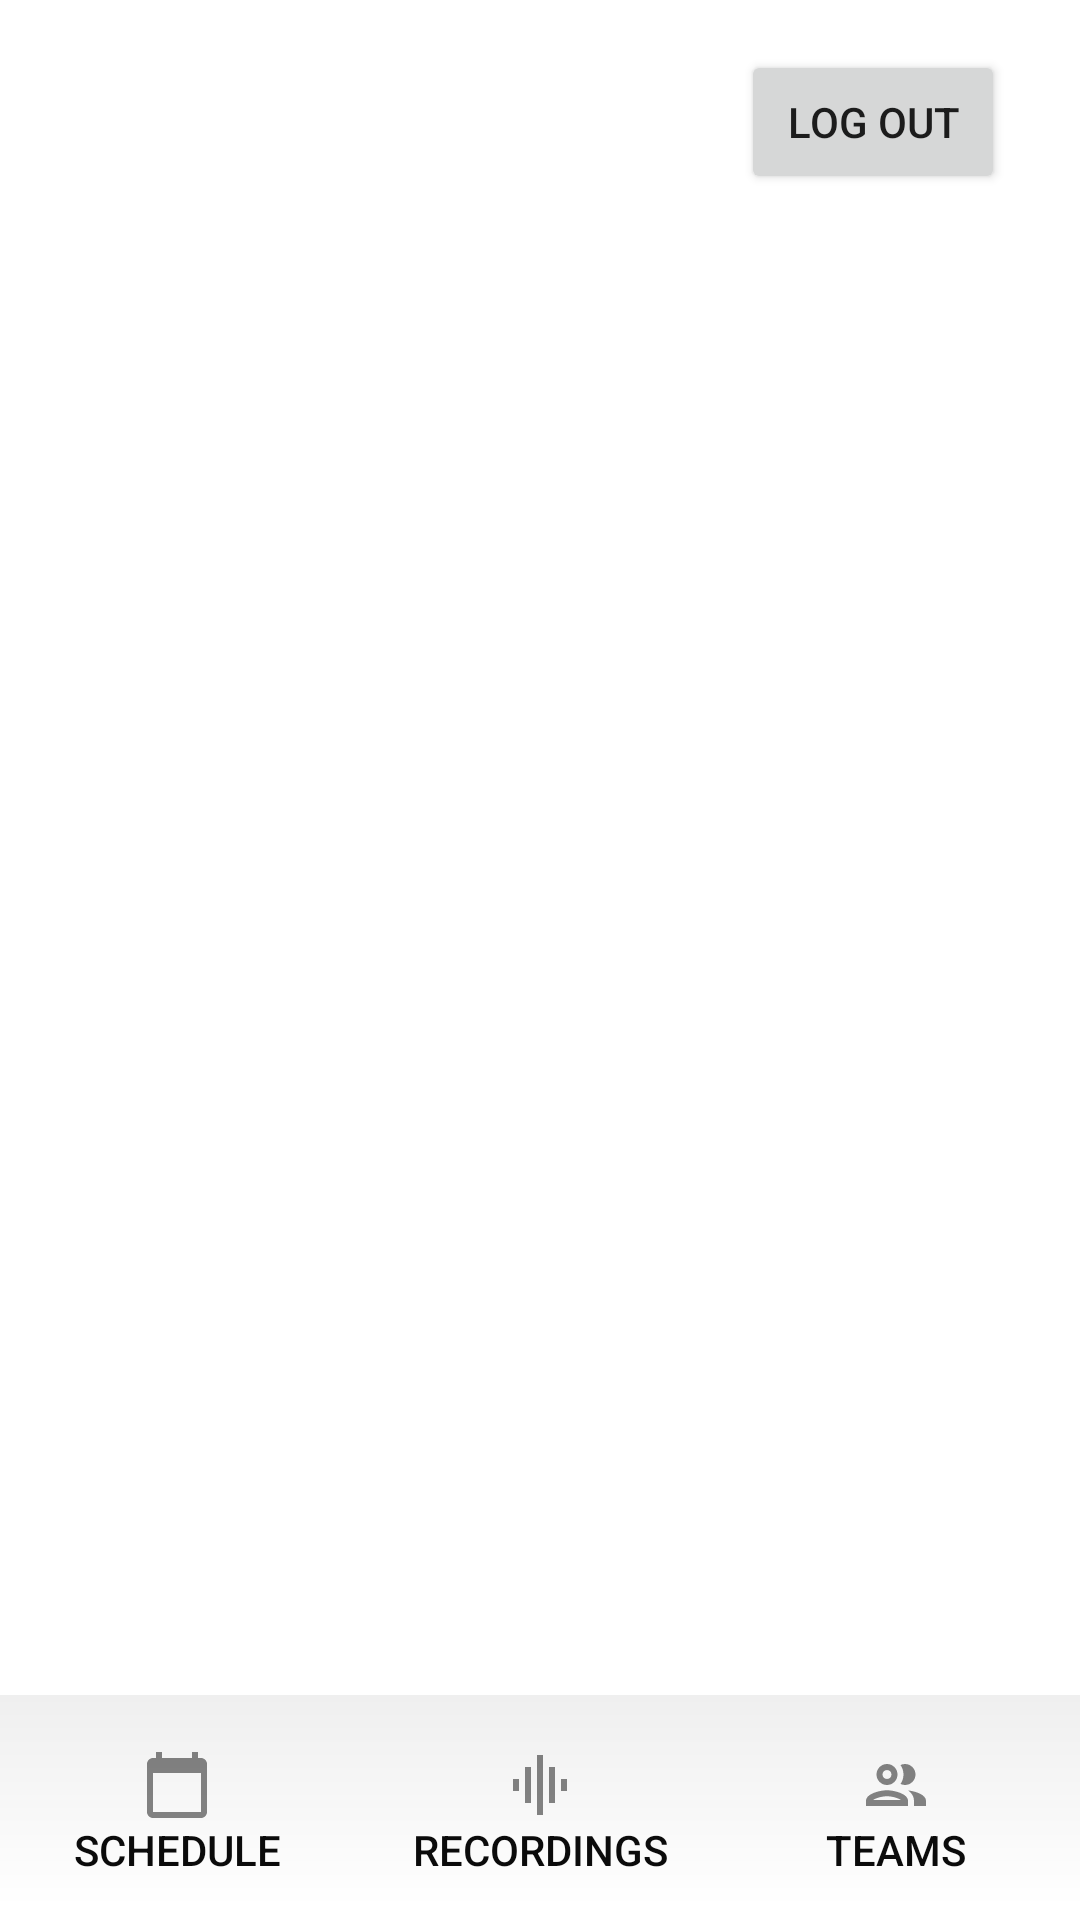

Here is an Android app screen rendered from its layout file. Give the layout XML and the strings, colors and styles it references.
<!-- AndroidManifest.xml: application theme Theme.InterviewLogApp -->
<!-- res/layout/activity_researcher_panel.xml -->
<?xml version="1.0" encoding="utf-8"?>
<androidx.constraintlayout.widget.ConstraintLayout xmlns:android="http://schemas.android.com/apk/res/android"
    xmlns:app="http://schemas.android.com/apk/res-auto"
    xmlns:tools="http://schemas.android.com/tools"
    android:layout_width="match_parent"
    android:layout_height="match_parent"
    android:layout_gravity="center"
    tools:context=".ResearcherPanel">

    <TextView
        android:id="@+id/bottomBanner"
        android:layout_width="411dp"
        android:layout_height="71dp"
        android:layout_marginBottom="4dp"
        android:background="@drawable/below_shadow"
        android:elevation="10dp"
        app:layout_constraintBottom_toBottomOf="parent"
        app:layout_constraintEnd_toEndOf="parent"
        app:layout_constraintHorizontal_bias="1.0"
        app:layout_constraintStart_toStartOf="parent" />

    <Button
        android:id="@+id/logoutButton"
        android:layout_width="wrap_content"
        android:layout_height="wrap_content"
        android:layout_marginEnd="25dp"
        android:layout_marginRight="25dp"
        android:text="Log Out"
        app:layout_constraintBottom_toBottomOf="parent"
        app:layout_constraintEnd_toEndOf="parent"
        app:layout_constraintHorizontal_bias="1.0"
        app:layout_constraintStart_toStartOf="parent"
        app:layout_constraintTop_toTopOf="parent"
        app:layout_constraintVertical_bias="0.028" />

    <Button
        android:id="@+id/scheduleButton"
        style="@style/Widget.AppCompat.Button.Borderless"
        android:layout_width="wrap_content"
        android:layout_height="wrap_content"

        android:layout_marginEnd="20dp"
        android:layout_marginRight="20dp"
        android:layout_marginBottom="4dp"
        android:drawableTop="@drawable/calendar"
        android:text="schedule"
        android:textColor="#0B0B0B"
        android:textIsSelectable="false"
        app:backgroundTint="#FFFFFF"
        app:iconTint="#040404"
        app:layout_constraintBottom_toBottomOf="parent"
        app:layout_constraintEnd_toStartOf="@+id/allVoiceButton" />

    <Button
        android:id="@+id/allVoiceButton"
        style="@style/Widget.AppCompat.Button.Borderless"
        android:layout_width="wrap_content"
        android:layout_height="wrap_content"
        android:layout_marginBottom="4dp"
        android:drawableTop="@drawable/voice"
        android:text="Recordings"
        android:textColor="#0B0B0B"
        android:textIsSelectable="false"
        app:backgroundTint="#FFFFFF"
        app:iconTint="#040404"
        app:layout_constraintBottom_toBottomOf="parent"
        app:layout_constraintEnd_toEndOf="parent"
        app:layout_constraintStart_toStartOf="parent" />

    <Button
        android:id="@+id/teamButton"
        style="@style/Widget.AppCompat.Button.Borderless"
        android:layout_width="wrap_content"
        android:layout_height="wrap_content"
        android:layout_marginStart="20dp"
        android:layout_marginLeft="20dp"
        android:layout_marginBottom="4dp"
        android:drawableTop="@drawable/team_icon"
        android:text="Teams"
        android:textColor="#0B0B0B"
        android:textIsSelectable="false"
        app:backgroundTint="#FFFFFF"
        app:iconTint="#040404"
        app:layout_constraintBottom_toBottomOf="parent"
        app:layout_constraintStart_toEndOf="@+id/allVoiceButton" />

    <Button
        android:id="@+id/addAppointment"
        android:layout_width="51dp"
        android:layout_height="51dp"
        android:layout_marginBottom="104dp"
        android:background="@drawable/roundbutton"
        android:gravity="center_horizontal|top"
        app:backgroundTint="#F07167"
        app:icon="@drawable/add"
        app:iconGravity="top"
        app:iconPadding="10dp"
        app:iconSize="30dp"
        app:iconTint="#FFFFFF"
        app:layout_constraintBottom_toBottomOf="parent"
        app:layout_constraintEnd_toEndOf="parent"
        app:layout_constraintHorizontal_bias="0.927"
        app:layout_constraintStart_toStartOf="parent" />

    <androidx.recyclerview.widget.RecyclerView
        android:id="@+id/partList"
        android:layout_width="match_parent"
        android:layout_height="407dp"
        app:layout_constraintBottom_toBottomOf="parent"
        app:layout_constraintEnd_toEndOf="parent"
        app:layout_constraintHorizontal_bias="0.0"
        app:layout_constraintStart_toStartOf="parent"
        app:layout_constraintTop_toBottomOf="@+id/logoutButton"
        app:layout_constraintVertical_bias="0.21" />


</androidx.constraintlayout.widget.ConstraintLayout>
<!-- resources referenced by this layout -->
<resources>
  <!-- drawable below_shadow (drawable) -->
  <?xml version="1.0" encoding="utf-8"?>
  <shape xmlns:android="http://schemas.android.com/apk/res/android">
      <gradient
          android:startColor="#10000000"
          android:endColor="@android:color/transparent"
          android:angle="270" >
      </gradient>
  </shape>
  <!-- drawable calendar (drawable-anydpi) -->
  <vector xmlns:android="http://schemas.android.com/apk/res/android"
      android:width="24dp"
      android:height="24dp"
      android:viewportWidth="24"
      android:viewportHeight="24"
      android:tint="#333333"
      android:alpha="0.6">
    <path
        android:fillColor="#FF000000"
        android:pathData="M20,3h-1L19,1h-2v2L7,3L7,1L5,1v2L4,3c-1.1,0 -2,0.9 -2,2v16c0,1.1 0.9,2 2,2h16c1.1,0 2,-0.9 2,-2L22,5c0,-1.1 -0.9,-2 -2,-2zM20,21L4,21L4,8h16v13z"/>
  </vector>
  <!-- drawable team_icon (drawable-anydpi) -->
  <vector xmlns:android="http://schemas.android.com/apk/res/android"
      android:width="24dp"
      android:height="24dp"
      android:viewportWidth="24"
      android:viewportHeight="24"
      android:tint="#333333"
      android:alpha="0.6">
    <path
        android:fillColor="#FF000000"
        android:pathData="M9,13.75c-2.34,0 -7,1.17 -7,3.5L2,19h14v-1.75c0,-2.33 -4.66,-3.5 -7,-3.5zM4.34,17c0.84,-0.58 2.87,-1.25 4.66,-1.25s3.82,0.67 4.66,1.25L4.34,17zM9,12c1.93,0 3.5,-1.57 3.5,-3.5S10.93,5 9,5 5.5,6.57 5.5,8.5 7.07,12 9,12zM9,7c0.83,0 1.5,0.67 1.5,1.5S9.83,10 9,10s-1.5,-0.67 -1.5,-1.5S8.17,7 9,7zM16.04,13.81c1.16,0.84 1.96,1.96 1.96,3.44L18,19h4v-1.75c0,-2.02 -3.5,-3.17 -5.96,-3.44zM15,12c1.93,0 3.5,-1.57 3.5,-3.5S16.93,5 15,5c-0.54,0 -1.04,0.13 -1.5,0.35 0.63,0.89 1,1.98 1,3.15s-0.37,2.26 -1,3.15c0.46,0.22 0.96,0.35 1.5,0.35z"/>
  </vector>
  <!-- drawable voice (drawable-anydpi) -->
  <vector xmlns:android="http://schemas.android.com/apk/res/android"
      android:width="24dp"
      android:height="24dp"
      android:viewportWidth="24"
      android:viewportHeight="24"
      android:tint="#333333"
      android:alpha="0.6">
    <path
        android:fillColor="#FF000000"
        android:pathData="M7,18h2L9,6L7,6v12zM11,22h2L13,2h-2v20zM3,14h2v-4L3,10v4zM15,18h2L17,6h-2v12zM19,10v4h2v-4h-2z"/>
  </vector>
  <style name="Theme.InterviewLogApp" parent="Theme.MaterialComponents.DayNight.DarkActionBar">
          
          <item name="colorPrimary">#1A508B</item>
          <item name="colorPrimaryVariant">@color/purple_700</item>
          <item name="colorOnPrimary">@color/white</item>
          
          <item name="colorSecondary">@color/teal_200</item>
          <item name="colorSecondaryVariant">@color/teal_700</item>
          <item name="colorOnSecondary">@color/black</item>
          
          <item name="android:statusBarColor" tools:targetApi="l">?attr/colorPrimaryVariant</item>
          
      </style>
  <!-- not gathered from this repository: default colours our renderer supplied (Android Studio template values) -->
  <color name="purple_700">#FF3700B3</color>
  <color name="teal_200">#FF03DAC5</color>
  <color name="teal_700">#FF018786</color>
  <color name="black">#FF000000</color>
  <color name="white">#FFFFFFFF</color>
</resources>
